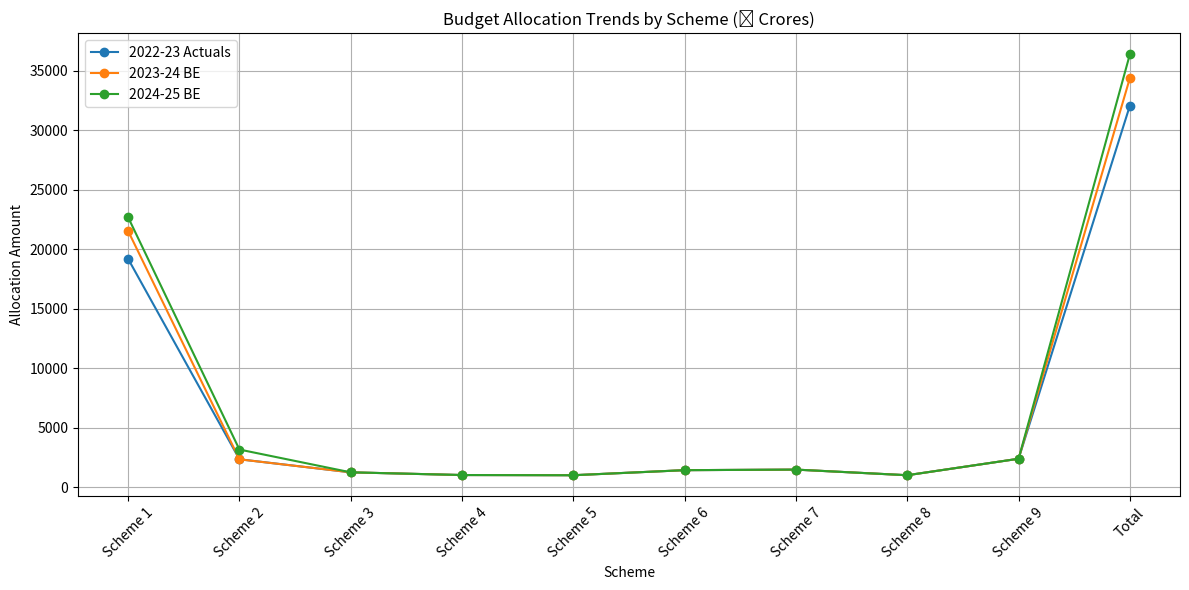

Reproduce this figure in Python.
import pandas as pd
import matplotlib.pyplot as plt

# Define the data manually from the table
data = {
    'Scheme': [f'Scheme {i}' for i in range(1, 10)] + ['Total'],
    '2022-23 Actuals': [19178, 2340, 1243, 1016, 1000, 1425, 1472, 1000, 2384, 32058],
    '2023-24 BE':       [21520, 2336, 1243, 1016, 1000, 1425, 1472, 1000, 2384, 34376],
    '2024-25 BE':       [22671, 3157, 1243, 1016, 1000, 1425, 1472, 1000, 2384, 36372],
    '% Change':         [5, 35, 0, 0, 0, 0, 0, 0, 0, 6]
}

# Create DataFrame
df = pd.DataFrame(data)

# Plotting
plt.figure(figsize=(12, 6))
for year in ['2022-23 Actuals', '2023-24 BE', '2024-25 BE']:
    plt.plot(df['Scheme'], df[year], marker='o', label=year)

plt.title('Budget Allocation Trends by Scheme (₹ Crores)')
plt.xlabel('Scheme')
plt.ylabel('Allocation Amount')
plt.xticks(rotation=45)
plt.legend()
plt.grid(True)
plt.tight_layout()
plt.show()